Run: headless pygame with SDL's dummy video driver; simulated clock (each Clock.tick advances the game by its frame time, no real sleeping); random seed 0; keys injected as events and as key.get_pressed() state; mouse plan: one left click at the window centre at the start of phase 2, then a move to the lower-right quarter at the start of phase 3; restart key R tapped at the start of phases 3 and 4.
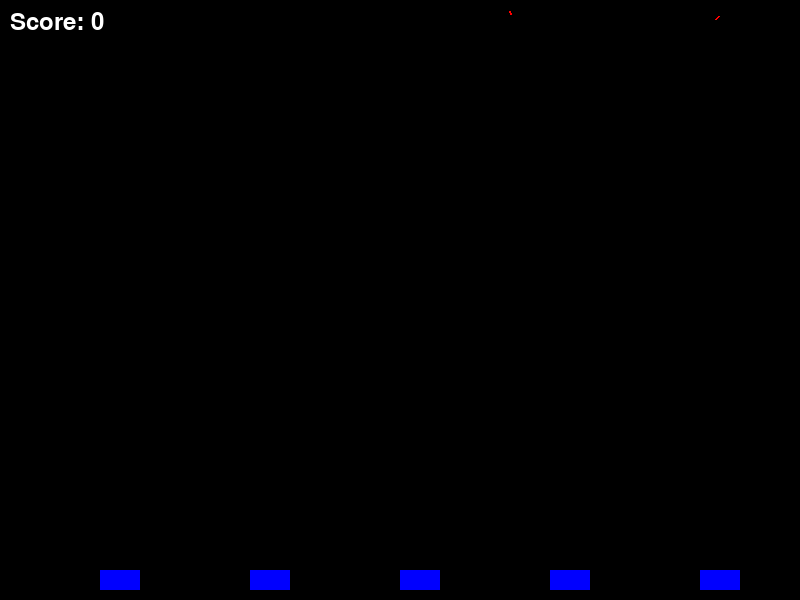
Frame 1 of 4 · flips 1–60 · no input
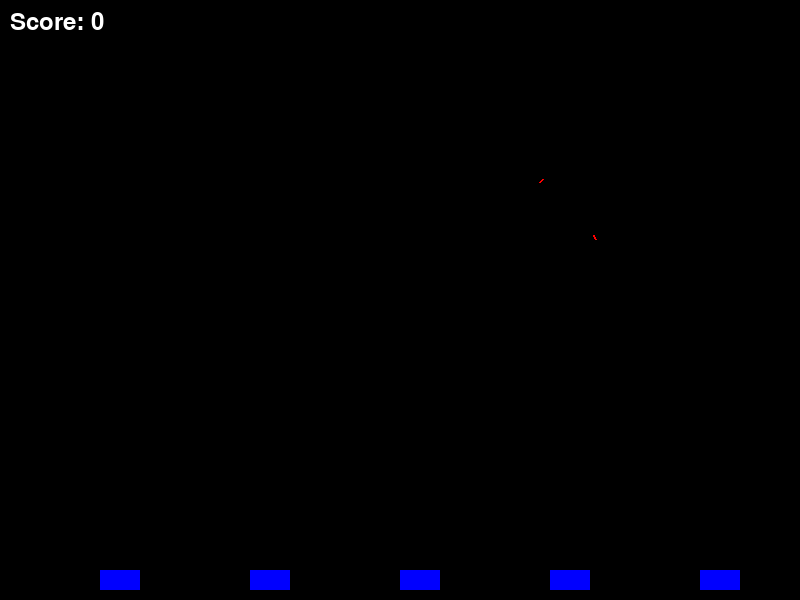
Frame 2 of 4 · flips 61–180 · clicked the window centre · tapped SPACE, RETURN · held RIGHT (→), D
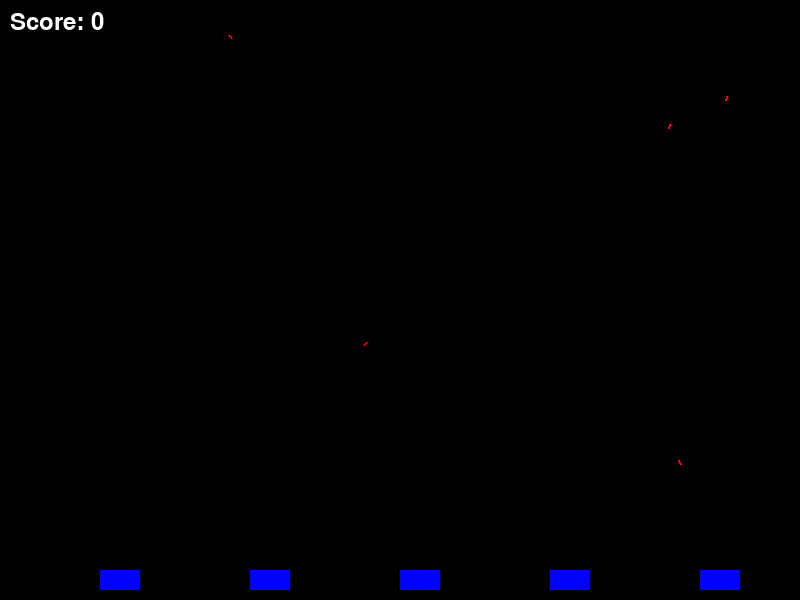
Frame 3 of 4 · flips 181–300 · moved the mouse to the lower-right quarter · tapped R · held DOWN (↓), S
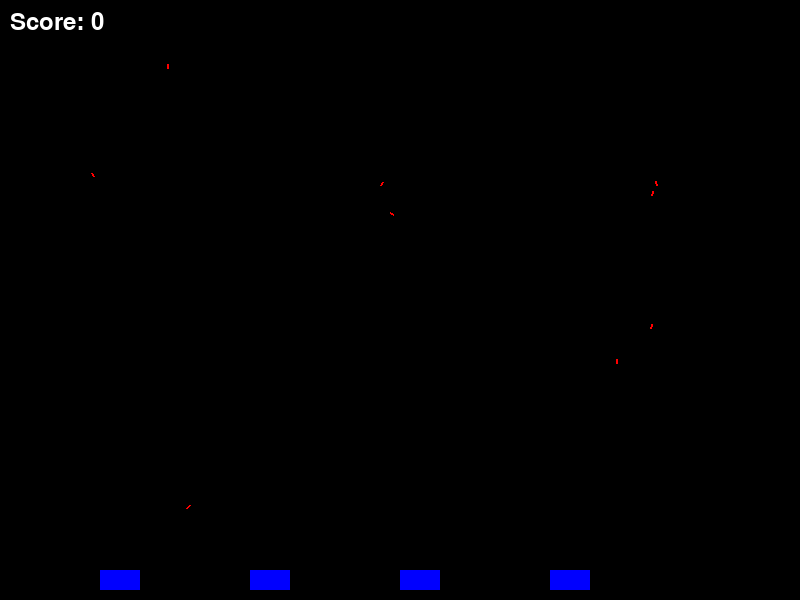
Frame 4 of 4 · flips 301–420 · tapped R · held LEFT (←), A, UP (↑), W

The pygame program that drew these frames:

import pygame
import random
import math
import sys

# 画面サイズ
SCREEN_WIDTH = 800
SCREEN_HEIGHT = 600

# 色の定義
WHITE = (255, 255, 255)
RED = (255, 0, 0)
BLUE = (0, 0, 255)
GREEN = (0, 255, 0)
BLACK = (0, 0, 0)

# ミサイルクラス（敵ミサイル）
class Missile:
    def __init__(self, x, y, target_x, target_y):
        self.x = x
        self.y = y
        self.target_x = target_x
        self.target_y = target_y
        self.speed = 2
        # ミサイルの方向を計算
        angle = math.atan2(target_y - y, target_x - x)
        self.dx = math.cos(angle) * self.speed
        self.dy = math.sin(angle) * self.speed

    def update(self):
        # ミサイルの位置を更新
        self.x += self.dx
        self.y += self.dy

    def draw(self, screen):
        pygame.draw.line(screen, RED, (self.x, self.y), (self.x + self.dx * 2, self.y + self.dy * 2), 2)

# 都市クラス
class City:
    def __init__(self, x, y):
        self.x = x
        self.y = y
        self.alive = True

    def draw(self, screen):
        if self.alive:
            pygame.draw.rect(screen, BLUE, (self.x, self.y, 40, 20))

# 防御ミサイルクラス（プレイヤーミサイル）
class DefenseMissile:
    def __init__(self, x, y, target_x, target_y):
        self.x = x
        self.y = y
        self.target_x = target_x
        self.target_y = target_y
        self.speed = 5
        self.exploded = False
        # 角度計算
        angle = math.atan2(target_y - y, target_x - x)
        self.dx = math.cos(angle) * self.speed
        self.dy = math.sin(angle) * self.speed

    def update(self):
        if not self.exploded:
            # 位置を更新
            self.x += self.dx
            self.y += self.dy
            # ターゲットに到達したら爆発
            if math.hypot(self.target_x - self.x, self.target_y - self.y) < 5:
                self.exploded = True

    def draw(self, screen):
        if not self.exploded:
            pygame.draw.line(screen, GREEN, (self.x, self.y), (self.x + self.dx * 2, self.y + self.dy * 2), 2)
        else:
            pygame.draw.circle(screen, WHITE, (int(self.x), int(self.y)), 10)

# メインゲーム関数
def game_loop():
    # 都市の配置
    cities = [City(100 + i * 150, SCREEN_HEIGHT - 30) for i in range(5)]

    # ゲーム変数
    missiles = []
    defense_missiles = []
    score = 0
    clock = pygame.time.Clock()

    running = True
    game_over = False

    while running:
        screen.fill(BLACK)

        # イベント処理
        for event in pygame.event.get():
            if event.type == pygame.QUIT:
                running = False
                return False
            if event.type == pygame.MOUSEBUTTONDOWN and not game_over:
                # クリックで防御ミサイルを発射
                x, y = pygame.mouse.get_pos()
                defense_missiles.append(DefenseMissile(SCREEN_WIDTH // 2, SCREEN_HEIGHT, x, y))

        # 敵ミサイルをランダムで生成
        if random.randint(0, 50) == 0 and not game_over:
            target_city = random.choice([city for city in cities if city.alive])
            missiles.append(Missile(random.randint(0, SCREEN_WIDTH), 0, target_city.x + 20, target_city.y))

        # ミサイルの更新と描画
        for missile in missiles[:]:
            missile.update()
            missile.draw(screen)
            # ミサイルが都市に到達した場合
            for city in cities:
                if city.alive and math.hypot(missile.x - (city.x + 20), missile.y - city.y) < 10:
                    city.alive = False
                    missiles.remove(missile)

        # 防御ミサイルの更新と描画
        for d_missile in defense_missiles[:]:
            d_missile.update()
            d_missile.draw(screen)
            # 防御ミサイルが敵ミサイルに当たるかをチェック
            if d_missile.exploded:
                for missile in missiles[:]:
                    if math.hypot(d_missile.x - missile.x, d_missile.y - missile.y) < 20:
                        missiles.remove(missile)
                        score += 100
                defense_missiles.remove(d_missile)

        # 都市の描画
        for city in cities:
            city.draw(screen)

        # スコア表示
        font = pygame.font.SysFont(None, 36)
        score_text = font.render(f"Score: {score}", True, WHITE)
        screen.blit(score_text, (10, 10))

        # ゲームオーバー判定
        if all(not city.alive for city in cities):
            game_over = True
            game_over_text = font.render("GAME OVER", True, RED)
            screen.blit(game_over_text, (SCREEN_WIDTH // 2 - 100, SCREEN_HEIGHT // 2))
            pygame.display.flip()

        # ゲームオーバー時にリプレイを促す
        if game_over:
            replay_text = font.render("Press R to Replay or Q to Quit", True, WHITE)
            screen.blit(replay_text, (SCREEN_WIDTH // 2 - 200, SCREEN_HEIGHT // 2 + 50))
            pygame.display.flip()

            # リプレイか終了の入力を待つ
            keys = pygame.key.get_pressed()
            if keys[pygame.K_r]:
                return True  # リプレイ
            if keys[pygame.K_q]:
                return False  # 終了

        pygame.display.flip()
        clock.tick(60)

    return False

def main():
    pygame.init()

    # 画面の設定
    global screen
    screen = pygame.display.set_mode((SCREEN_WIDTH, SCREEN_HEIGHT))
    pygame.display.set_caption("Missile Command")

    # メインゲームループ
    while True:
        if not game_loop():
            break

    pygame.quit()
    sys.exit()

if __name__ == "__main__":
    main()
